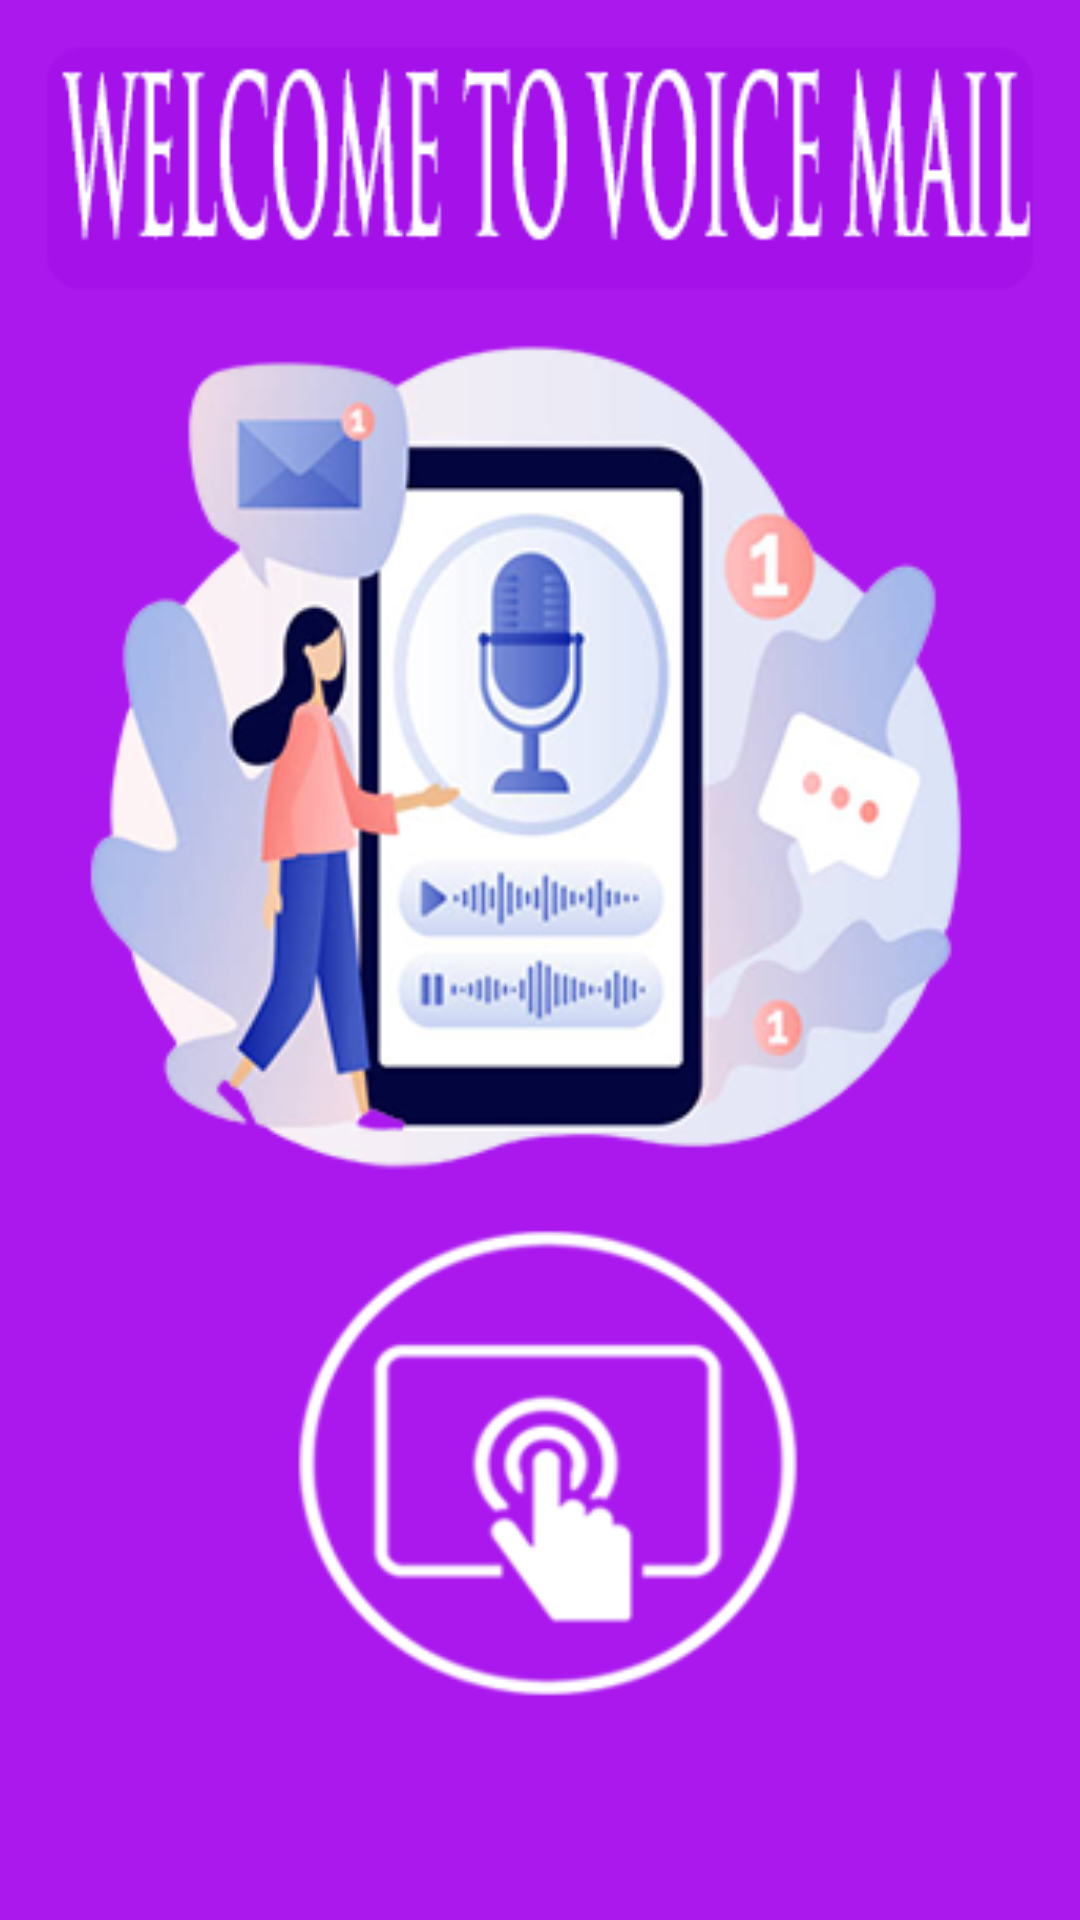

Write the Android layout XML for this screen, with the resource values it uses.
<!-- AndroidManifest.xml: application theme Theme.VoiceMail -->
<!-- res/layout/activity_main.xml -->
<?xml version="1.0" encoding="utf-8"?>
<RelativeLayout xmlns:android="http://schemas.android.com/apk/res/android"
    xmlns:app="http://schemas.android.com/apk/res-auto"
    xmlns:tools="http://schemas.android.com/tools"
    android:layout_width="match_parent"
    android:layout_height="match_parent"
    android:background="#aa18ed"
    tools:context=".MainActivity">

    <TextView
        android:id="@+id/textViewResult"
        android:layout_width="wrap_content"
        android:layout_height="wrap_content"
        android:layout_alignParentTop="true"
        android:layout_centerHorizontal="true"
        android:layout_marginTop="100dp"
        android:textColor="#000"
        android:textSize="26sp"
        android:textStyle="normal"/>

    <ImageView
        android:id="@+id/btnSpeak"
        android:layout_width="match_parent"
        android:layout_height="match_parent"
        android:layout_alignParentBottom="true"
        android:layout_marginBottom="10dp"
        android:background="#aa18ed"
        android:gravity="center"
        android:src="@drawable/app"

        android:onClick="getSpeechInput" />



</RelativeLayout>
<!-- resources referenced by this layout -->
<resources>
  <!-- drawable app: png bitmap (drawable, 89029 bytes) -->
  <style name="Theme.VoiceMail" parent="Theme.MaterialComponents.DayNight.NoActionBar">
          
          <item name="colorPrimary">@color/purple_500</item>
          <item name="colorPrimaryVariant">@color/purple_700</item>
          <item name="colorOnPrimary">@color/white</item>
          
          <item name="colorSecondary">@color/teal_200</item>
          <item name="colorSecondaryVariant">@color/teal_700</item>
          <item name="colorOnSecondary">@color/black</item>
          
          <item name="android:statusBarColor" tools:targetApi="l">?attr/colorPrimaryVariant</item>
          
      </style>
  <!-- not gathered from this repository: default colours our renderer supplied (Android Studio template values) -->
  <color name="purple_500">#FF6200EE</color>
  <color name="purple_700">#FF3700B3</color>
  <color name="teal_200">#FF03DAC5</color>
  <color name="teal_700">#FF018786</color>
  <color name="black">#FF000000</color>
  <color name="white">#FFFFFFFF</color>
</resources>
